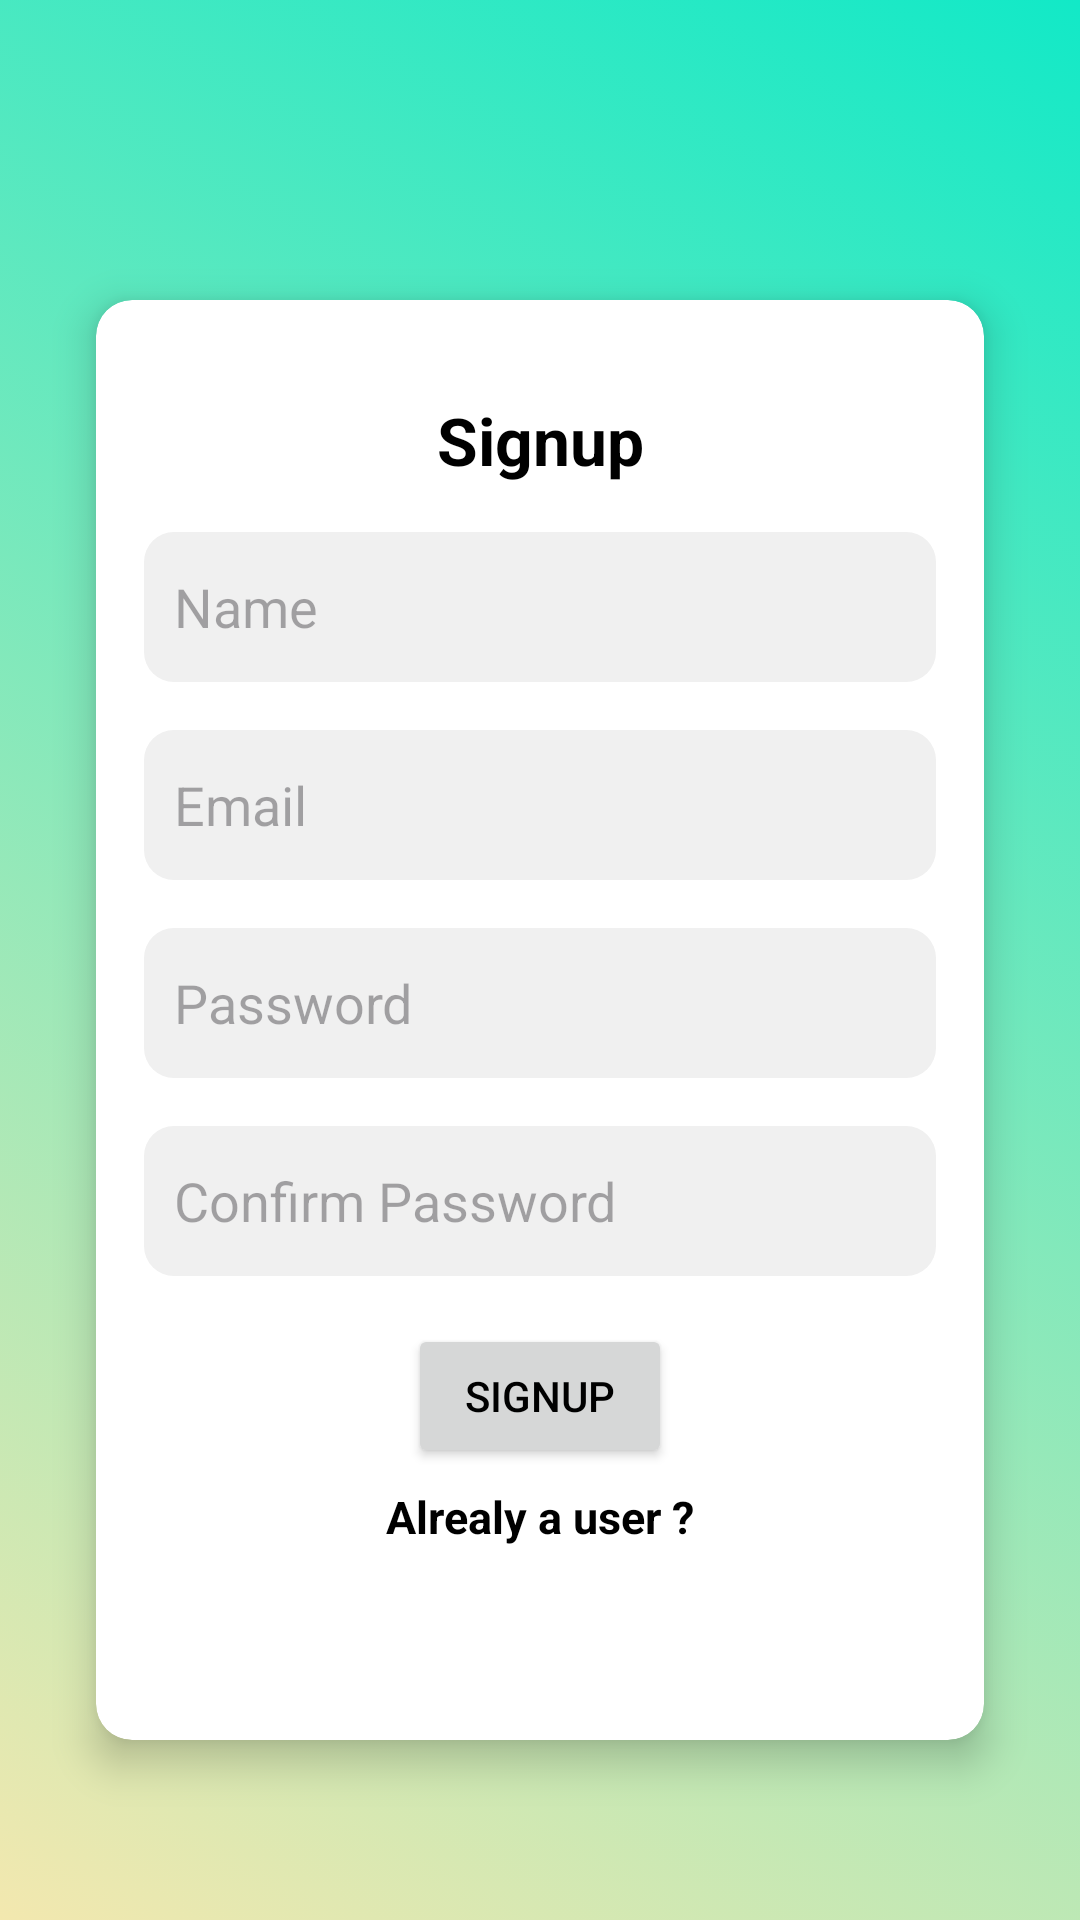

Here is an Android app screen rendered from its layout file. Give the layout XML and the strings, colors and styles it references.
<!-- AndroidManifest.xml: application theme Theme.PICKer -->
<!-- res/layout/activity_signup.xml -->
<?xml version="1.0" encoding="utf-8"?>
<androidx.constraintlayout.widget.ConstraintLayout xmlns:android="http://schemas.android.com/apk/res/android"
    xmlns:app="http://schemas.android.com/apk/res-auto"
    xmlns:tools="http://schemas.android.com/tools"
    android:layout_width="match_parent"
    android:layout_height="match_parent"
    tools:context=".SignupActivity">

    <androidx.cardview.widget.CardView
        android:layout_width="match_parent"
        android:layout_height="480dp"
        android:layout_marginStart="32dp"
        android:layout_marginTop="100dp"
        android:layout_marginEnd="32dp"
        app:cardElevation="8dp"
        app:cardCornerRadius="12dp"
        app:layout_constraintEnd_toEndOf="parent"
        app:layout_constraintStart_toStartOf="parent"
        app:layout_constraintTop_toTopOf="parent" >

        <androidx.constraintlayout.widget.ConstraintLayout
            android:layout_width="match_parent"
            android:layout_height="match_parent">

            <TextView
                android:id="@+id/textSignup"
                android:layout_width="wrap_content"
                android:layout_height="wrap_content"
                android:layout_marginTop="32dp"
                android:text="Signup"
                android:textColor="@color/black"
                android:textSize="22sp"
                android:textStyle="bold"
                app:layout_constraintEnd_toEndOf="parent"
                app:layout_constraintHorizontal_bias="0.5"
                app:layout_constraintStart_toStartOf="parent"
                app:layout_constraintTop_toTopOf="parent" />

            <EditText
                android:id="@+id/editUserName"
                android:layout_width="0dp"
                android:layout_height="50dp"
                android:layout_marginStart="16dp"
                android:layout_marginTop="16dp"
                android:layout_marginEnd="16dp"
                android:hint="Name"
                android:autoText="false"
                android:background="@drawable/edt_backgraund"
                android:drawableLeft="@drawable/ic_person"
                android:drawablePadding="10dp"
                android:ems="10"
                android:inputType="text|textPersonName"
                android:paddingLeft="10dp"
                app:layout_constraintEnd_toEndOf="parent"
                app:layout_constraintStart_toStartOf="parent"
                app:layout_constraintTop_toBottomOf="@+id/textSignup" />

            <EditText
                android:id="@+id/editUserEmail"
                android:layout_width="0dp"
                android:layout_height="50dp"
                android:layout_marginStart="16dp"
                android:layout_marginTop="16dp"
                android:layout_marginEnd="16dp"
                android:hint="Email"
                android:autoText="false"
                android:background="@drawable/edt_backgraund"
                android:drawableLeft="@drawable/baseline_alternate_email_24"
                android:drawablePadding="10dp"
                android:ems="10"
                android:inputType="text|textPersonName"
                android:paddingLeft="10dp"
                app:layout_constraintEnd_toEndOf="parent"
                app:layout_constraintStart_toStartOf="parent"
                app:layout_constraintTop_toBottomOf="@+id/editUserName" />

            <EditText
                android:id="@+id/editPassword"
                android:layout_width="0dp"
                android:layout_height="50dp"
                android:layout_marginStart="16dp"
                android:layout_marginTop="16dp"
                android:layout_marginEnd="16dp"
                android:hint="Password"
                android:background="@drawable/edt_backgraund"
                android:drawablePadding="10dp"
                android:ems="10"
                android:inputType="text|textPassword"
                android:paddingLeft="10dp"
                app:layout_constraintEnd_toEndOf="parent"
                app:layout_constraintHorizontal_bias="0.0"
                app:layout_constraintStart_toStartOf="parent"
                app:layout_constraintTop_toBottomOf="@+id/editUserEmail" />

            <EditText
                android:id="@+id/editRePassword"
                android:layout_width="0dp"
                android:layout_height="50dp"
                android:layout_marginStart="16dp"
                android:layout_marginTop="16dp"
                android:layout_marginEnd="16dp"
                android:hint="Confirm Password"
                android:background="@drawable/edt_backgraund"
                android:drawablePadding="10dp"
                android:ems="10"
                android:inputType="text|textPassword"
                android:paddingLeft="10dp"
                app:layout_constraintEnd_toEndOf="parent"
                app:layout_constraintHorizontal_bias="0.0"
                app:layout_constraintStart_toStartOf="parent"
                app:layout_constraintTop_toBottomOf="@+id/editPassword" />

            <Button
                android:id="@+id/btnSignup"
                android:layout_width="wrap_content"
                android:layout_height="wrap_content"
                android:layout_marginStart="16dp"
                android:layout_marginTop="16dp"
                android:layout_marginEnd="16dp"
                android:onClick="input"
                android:text="Signup"
                app:layout_constraintEnd_toEndOf="parent"
                app:layout_constraintHorizontal_bias="0.5"
                app:layout_constraintStart_toStartOf="parent"
                app:layout_constraintTop_toBottomOf="@+id/editRePassword"/>

            <TextView
                android:id="@+id/textloginRedirect"
                android:layout_width="wrap_content"
                android:layout_height="wrap_content"
                android:layout_marginTop="6dp"
                android:text="Alrealy a user ?"
                android:textColor="@color/black"
                android:textSize="15sp"
                android:textStyle="bold"
                app:layout_constraintEnd_toEndOf="parent"
                app:layout_constraintHorizontal_bias="0.5"
                app:layout_constraintStart_toStartOf="parent"
                app:layout_constraintTop_toBottomOf="@+id/btnSignup" />

        </androidx.constraintlayout.widget.ConstraintLayout>
    </androidx.cardview.widget.CardView>




</androidx.constraintlayout.widget.ConstraintLayout>
<!-- resources referenced by this layout -->
<resources>
  <color name="black">#FF000000</color>
  <!-- drawable edt_backgraund (drawable) -->
  <?xml version="1.0" encoding="utf-8"?>
  <shape xmlns:android="http://schemas.android.com/apk/res/android">
      <solid android:color="#f0f0f0"></solid>
      <corners android:radius="10dp"></corners>
  </shape>
  <style name="Theme.PICKer" parent="Base.Theme.PICKer" />
  <style name="Base.Theme.PICKer" parent="Theme.Material3.Light">
          
  
          <item name="android:windowBackground">@drawable/ic_gradiente</item>
          <item name="android:action">@color/gradiente01</item>
          <item name="colorPrimary">@color/black</item>
          <item name="android:textColorPrimary">@color/black</item>
          <item name="android:textColor">@color/black</item>
  
      </style>
  <!-- drawable ic_gradiente (drawable) -->
  <?xml version="1.0" encoding="utf-8"?>
  <selector xmlns:android="http://schemas.android.com/apk/res/android">
      <item>
          <shape>
              <gradient android:startColor="@color/gradiente01"
                        android:endColor="@color/gradiente02"
                  android:type="linear"
                  android:angle="45"
                  ></gradient>
          </shape>
      </item>
  </selector>
  <color name="gradiente01">#F3E8AF</color>
  <color name="gradiente02">#12E9C7</color>
</resources>
